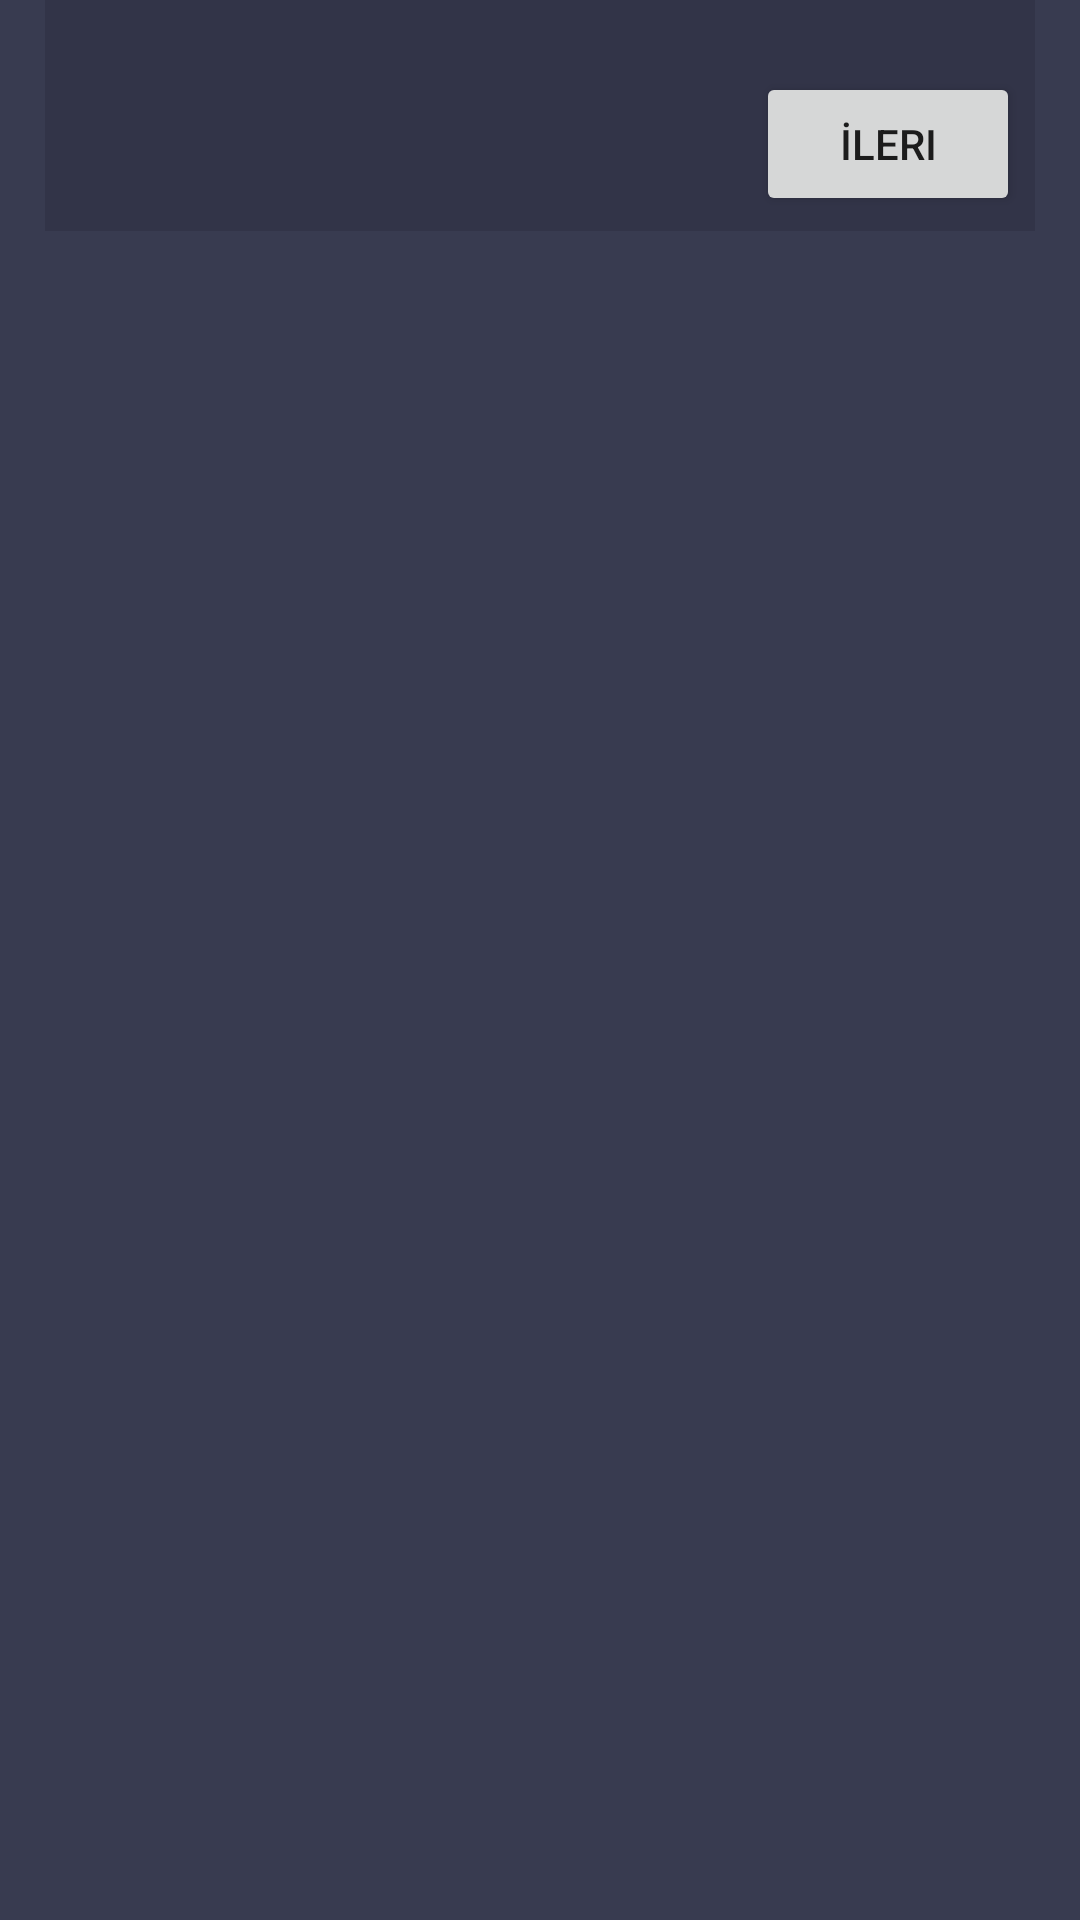

Layout XML and referenced resources for this Android screen:
<!-- AndroidManifest.xml: application theme AppTheme -->
<!-- res/layout/activity_hosgeldiniz.xml -->
<?xml version="1.0" encoding="utf-8"?>
<android.support.constraint.ConstraintLayout xmlns:android="http://schemas.android.com/apk/res/android"
    xmlns:app="http://schemas.android.com/apk/res-auto"
    xmlns:tools="http://schemas.android.com/tools"
    android:layout_width="match_parent"
    android:layout_height="match_parent"
    android:background="#383b50"
    tools:context="net.gulernet.app.nxfolder.UiClass.hosgeldiniz">


    <LinearLayout
        android:id="@+id/hosgeldinLayout"
        android:layout_width="match_parent"
        android:layout_height="wrap_content"
        android:layout_margin="15dp"
        android:padding="5dp"
        android:gravity="right"
        android:background="#323448"

        android:orientation="vertical">

        <TextView
            android:id="@+id/bilgi"
            android:layout_width="match_parent"
            android:layout_height="wrap_content"
            android:textColor="#ecf0f1" />

        <Button
            android:id="@+id/hosgeldinileri"
            android:layout_width="wrap_content"
            android:layout_height="wrap_content"
            android:text="İleri" />
    </LinearLayout>
</android.support.constraint.ConstraintLayout>
<!-- resources referenced by this layout -->
<resources>
  <style name="AppTheme" parent="Theme.AppCompat.Light.DarkActionBar">
          
          <item name="colorPrimary">@color/colorPrimary</item>
          <item name="colorPrimaryDark">@color/colorPrimaryDark</item>
          <item name="colorAccent">@color/colorAccent</item>
      </style>
  <color name="colorPrimary">#323448</color>
  <color name="colorPrimaryDark">#383b50</color>
  <color name="colorAccent">#ecf0f1</color>
</resources>
